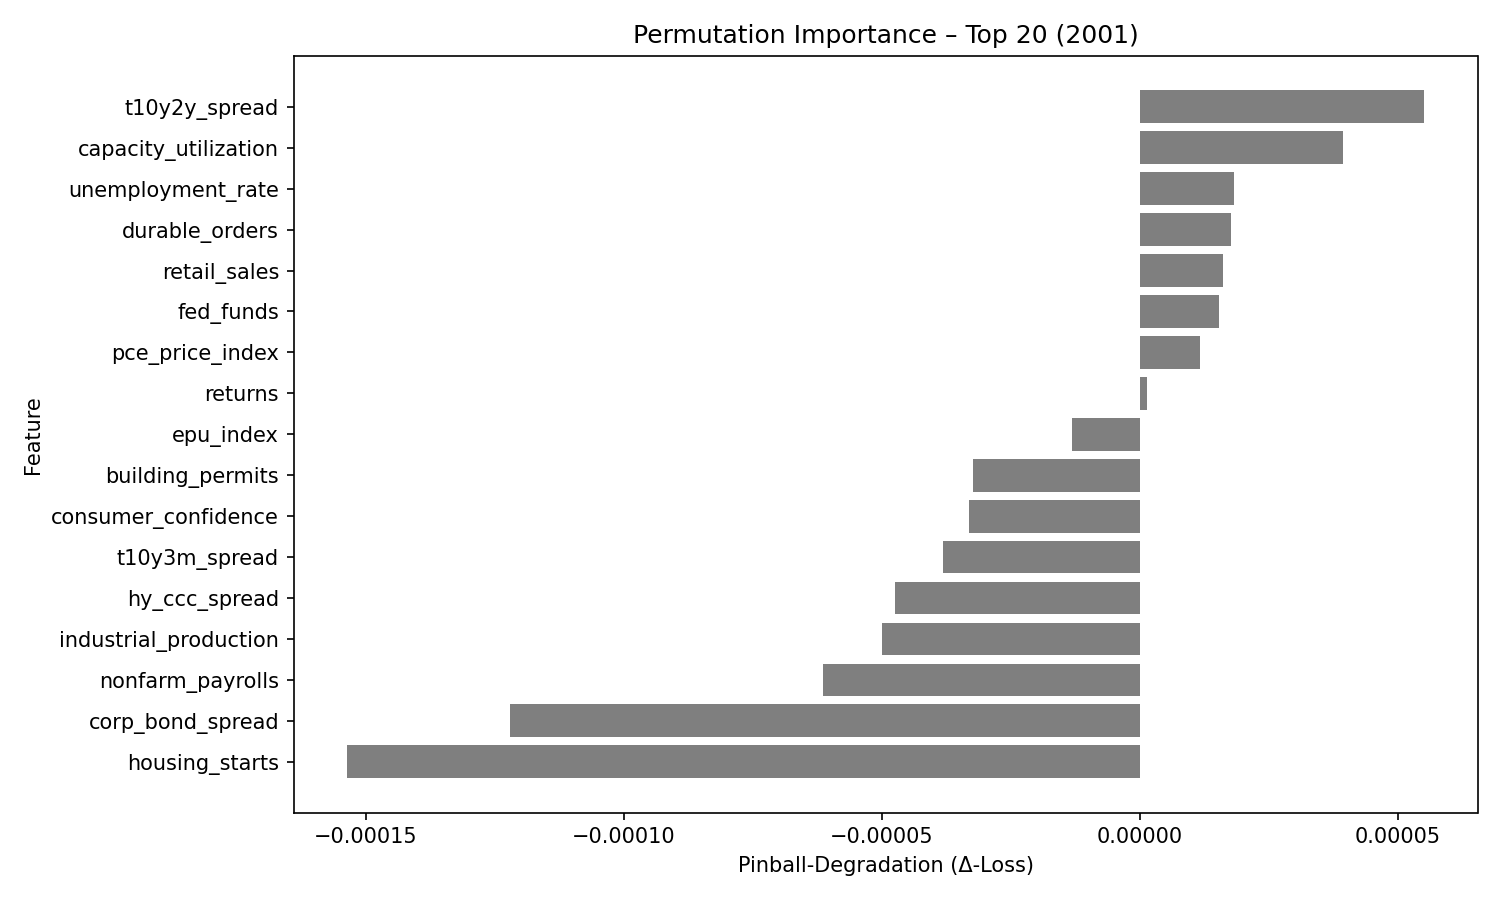

Source data for this figure (header and first rows):
feature, pinball_degradation
t10y2y_spread, 5.498901e-05
capacity_utilization, 3.9410777e-05
unemployment_rate, 1.8213876e-05
durable_orders, 1.7650425e-05
retail_sales, 1.617428e-05
fed_funds, 1.5292317e-05
pce_price_index, 1.1681579e-05
returns, 1.3476238e-06
epu_index, -1.3147481e-05
building_permits, -3.2410957e-05
consumer_confidence, -3.3203512e-05
t10y3m_spread, -3.8143247e-05
hy_ccc_spread, -4.7515146e-05
industrial_production, -5.0033443e-05
nonfarm_payrolls, -6.150454e-05
corp_bond_spread, -0.000122
housing_starts, -0.0001536
